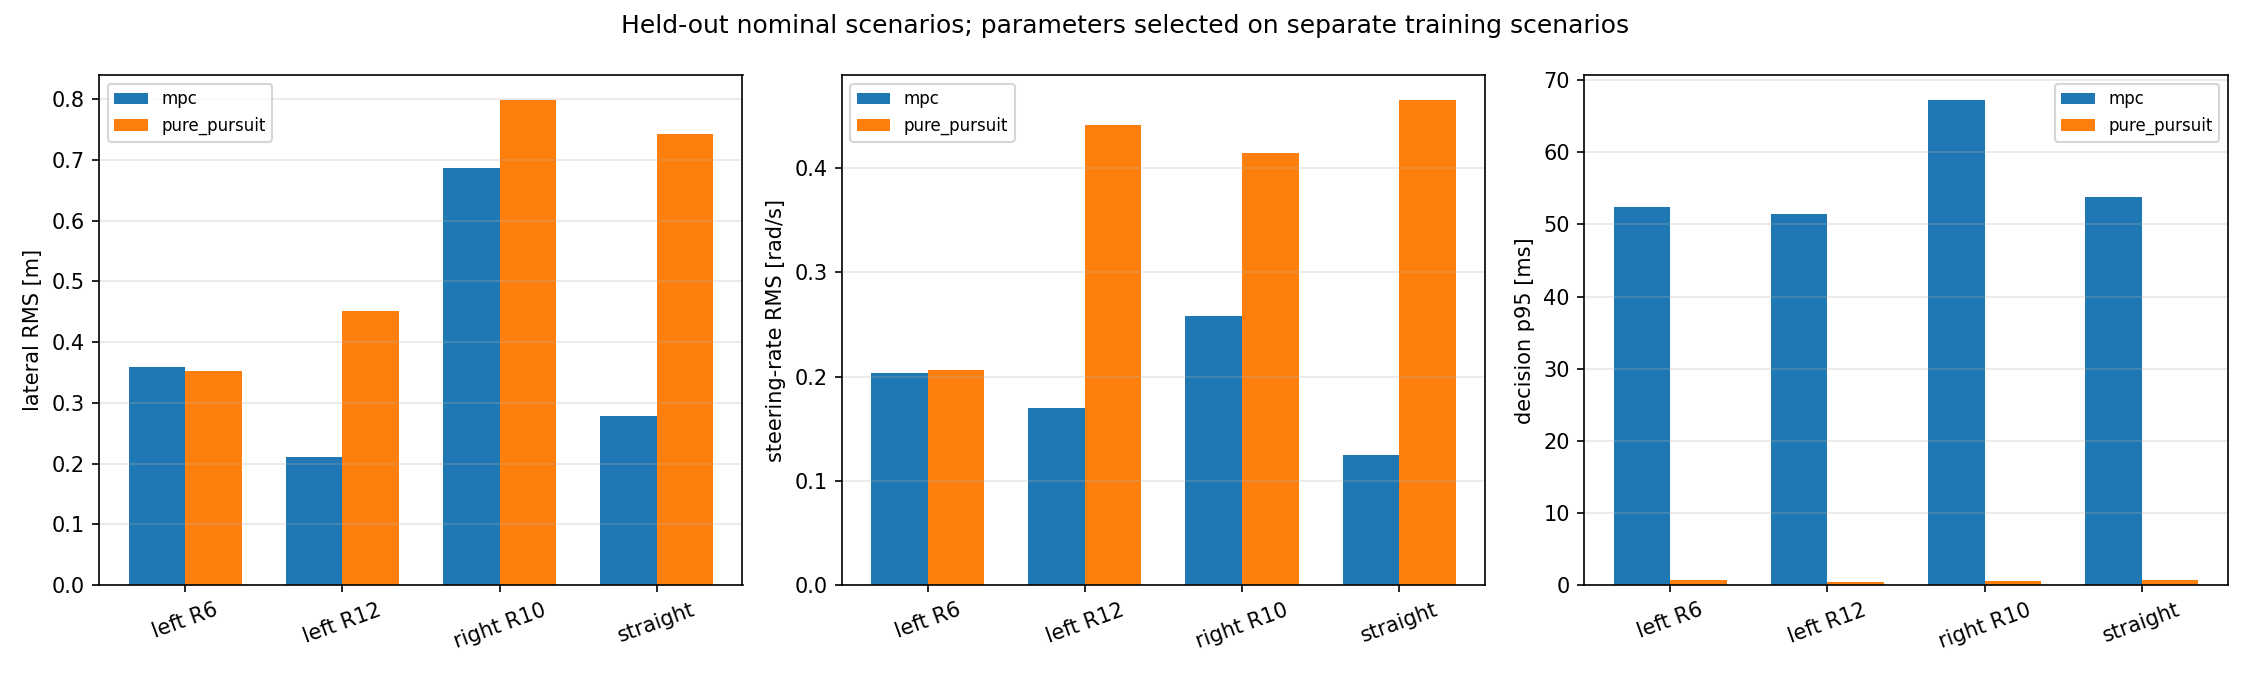

The file beside this chart, header and first rows:
split, condition, scenario, controller, parameter, valid, reason, accepted_decisions, solver_failures, lateral_rms_m, lateral_final_m, lateral_max_m, steering_rate_rms_radps, steering_rate_mean_abs_radps, decision_mean_ms, decision_p95_ms, decision_max_ms, deadline_misses
train, nominal, train_straight, mpc, 10, True, ok, 80, 0, 0.251, 0.03698, 0.5, 0.1173, 0.04221, 3.663, 4.528, 25.75, 0
train, nominal, train_left_R8, mpc, 10, True, ok, 80, 0, 0.3464, 0.08554, 0.6064, 0.2038, 0.1026, 3.646, 4.663, 20.57, 0
train, nominal, train_right_R12, mpc, 10, True, ok, 80, 0, 0.2751, 0.04307, 0.5541, 0.1831, 0.08382, 3.546, 4.679, 21.19, 0
train, nominal, train_straight, mpc, 20, True, ok, 80, 0, 0.217, 0.005879, 0.5, 0.1559, 0.06567, 4.263, 5.466, 36.78, 0
train, nominal, train_left_R8, mpc, 20, True, ok, 80, 0, 0.3098, 0.02654, 0.6047, 0.2135, 0.11, 8.799, 24.96, 33.99, 0
train, nominal, train_right_R12, mpc, 20, True, ok, 80, 0, 0.2527, 0.01288, 0.5538, 0.2103, 0.1024, 25.93, 41.61, 179.2, 1
train, nominal, train_straight, mpc, 30, True, ok, 80, 0, 0.2107, 0.003197, 0.5, 0.1757, 0.07605, 33.22, 51.37, 247.2, 1
train, nominal, train_left_R8, mpc, 30, True, ok, 80, 0, 0.3018, 0.01233, 0.6022, 0.2204, 0.1128, 26.13, 38.54, 192.3, 1
train, nominal, train_right_R12, mpc, 30, True, ok, 80, 0, 0.249, 0.005145, 0.5535, 0.2137, 0.1045, 34.86, 63.44, 220.5, 1
train, nominal, train_straight, mpc, 40, True, ok, 80, 0, 0.2095, 0.002747, 0.5, 0.1755, 0.07664, 37.16, 55.34, 325.7, 1
train, nominal, train_left_R8, mpc, 40, True, ok, 80, 0, 0.2999, 0.00713, 0.6013, 0.2202, 0.1134, 34.4, 68.6, 332.3, 1
train, nominal, train_right_R12, mpc, 40, True, ok, 80, 0, 0.2481, 0.002399, 0.5534, 0.2146, 0.1051, 33.92, 73.38, 239.1, 1
train, nominal, train_straight, pure_pursuit, 1.5, True, ok, 80, 0, 0.4371, 0.8643, 0.8643, 0.4598, 0.4273, 0.2017, 0.3693, 1.161, 0
train, nominal, train_left_R8, pure_pursuit, 1.5, True, ok, 80, 0, 0.3022, 0.009145, 0.6017, 0.3809, 0.3115, 0.2659, 0.6156, 1.961, 0
train, nominal, train_right_R12, pure_pursuit, 1.5, True, ok, 80, 0, 0.9768, 0.07685, 1.841, 0.4192, 0.3529, 0.1988, 0.4376, 0.9542, 0
train, nominal, train_straight, pure_pursuit, 2.0, True, ok, 80, 0, 0.1872, 0.0001144, 0.5, 0.2527, 0.1548, 0.1635, 0.3031, 1.797, 0
train, nominal, train_left_R8, pure_pursuit, 2.0, True, ok, 80, 0, 0.292, 0.02576, 0.6017, 0.2313, 0.1349, 0.1787, 0.3708, 0.7301, 0
train, nominal, train_right_R12, pure_pursuit, 2.0, True, ok, 80, 0, 0.2346, 0.02048, 0.553, 0.3017, 0.1994, 0.2729, 0.5693, 5.14, 0
train, nominal, train_straight, pure_pursuit, 3.0, True, ok, 80, 0, 0.2059, 0.0001706, 0.5, 0.1376, 0.06632, 0.2419, 0.6991, 1.869, 0
train, nominal, train_left_R8, pure_pursuit, 3.0, True, ok, 80, 0, 0.3109, 0.03195, 0.6017, 0.196, 0.111, 0.2027, 0.4413, 1.037, 0
train, nominal, train_right_R12, pure_pursuit, 3.0, True, ok, 80, 0, 0.2526, 0.03256, 0.553, 0.1823, 0.09522, 0.1831, 0.218, 0.7303, 0
train, nominal, train_straight, pure_pursuit, 4.0, True, ok, 80, 0, 0.2262, 0.01347, 0.5, 0.1002, 0.04329, 0.1864, 0.3441, 0.7059, 0
train, nominal, train_left_R8, pure_pursuit, 4.0, True, ok, 80, 0, 0.3453, 0.02113, 0.6038, 0.1737, 0.08456, 0.1997, 0.3018, 0.9007, 0
train, nominal, train_right_R12, pure_pursuit, 4.0, True, ok, 80, 0, 0.2763, 0.03584, 0.553, 0.1559, 0.07132, 0.1844, 0.3407, 1.919, 0
test, nominal, test_left_R6_slow, mpc, 40, True, ok, 80, 0, 0.3597, 0.01794, 0.8, 0.2039, 0.1053, 32.08, 52.45, 351.7, 1
test, nominal, test_left_R6_slow, pure_pursuit, 2.0, True, ok, 80, 0, 0.3519, 0.02498, 0.8, 0.206, 0.1223, 0.2568, 0.7113, 2.339, 0
test, nominal, test_left_R12_fast, mpc, 40, True, ok, 80, 0, 0.2102, 0.0007862, 0.8, 0.1703, 0.07432, 28.43, 51.48, 278, 1
test, nominal, test_left_R12_fast, pure_pursuit, 2.0, True, ok, 80, 0, 0.4515, 0.3598, 0.8, 0.4418, 0.3979, 0.2011, 0.4709, 1.221, 0
test, nominal, test_right_R10, mpc, 40, True, ok, 80, 0, 0.6856, 0.004961, 1.43, 0.2585, 0.157, 37.03, 67.3, 355, 1
test, nominal, test_right_R10, pure_pursuit, 2.0, True, ok, 80, 0, 0.799, 0.04022, 1.448, 0.4142, 0.3498, 0.2449, 0.5995, 1.865, 0
test, nominal, test_straight_fast, mpc, 40, True, ok, 80, 0, 0.2785, 0.0001857, 1.0, 0.1252, 0.04941, 35.27, 53.76, 291.6, 1
test, nominal, test_straight_fast, pure_pursuit, 2.0, True, ok, 80, 0, 0.7425, 0.371, 1.479, 0.4657, 0.4396, 0.2221, 0.6875, 0.9152, 0
test, wheelbase_plus20pct, test_left_R6_slow, mpc, 40, True, ok, 80, 0, 0.3953, 0.08889, 0.8, 0.1906, 0.09509, 47.9, 80.91, 341.7, 1
test, wheelbase_plus20pct, test_left_R6_slow, pure_pursuit, 2.0, True, ok, 80, 0, 0.3884, 0.08634, 0.8, 0.1919, 0.1077, 0.1351, 0.2351, 0.5824, 0
test, wheelbase_plus20pct, test_left_R12_fast, mpc, 40, True, ok, 80, 0, 0.2061, 0.04887, 0.8, 0.1835, 0.08653, 29.54, 55.93, 312.1, 1
test, wheelbase_plus20pct, test_left_R12_fast, pure_pursuit, 2.0, True, ok, 80, 0, 0.4906, 0.08489, 0.8945, 0.4199, 0.3571, 0.07714, 0.08972, 0.3219, 0
test, wheelbase_plus20pct, test_right_R10, mpc, 40, True, ok, 80, 0, 0.8111, 0.05894, 1.568, 0.2325, 0.1404, 47.41, 83.83, 304.9, 1
test, wheelbase_plus20pct, test_right_R10, pure_pursuit, 2.0, True, ok, 80, 0, 0.8752, 0.1293, 1.586, 0.3805, 0.308, 0.2231, 0.5567, 1.02, 0
test, wheelbase_plus20pct, test_straight_fast, mpc, 40, True, ok, 80, 0, 0.2772, 4.90581974786948e-05, 1.0, 0.128, 0.05373, 41.04, 57.38, 390.6, 1
test, wheelbase_plus20pct, test_straight_fast, pure_pursuit, 2.0, True, ok, 80, 0, 0.6608, 0.03123, 1.282, 0.4671, 0.4403, 0.183, 0.4456, 0.6536, 0
test, delay_100ms, test_left_R6_slow, mpc, 40, True, ok, 80, 0, 0.3767, 0.02022, 0.8, 0.2152, 0.1118, 36.67, 68.94, 363.4, 1
test, delay_100ms, test_left_R6_slow, pure_pursuit, 2.0, True, ok, 80, 0, 0.3721, 0.02574, 0.8, 0.2115, 0.1278, 0.2275, 0.5397, 1.208, 0
test, delay_100ms, test_left_R12_fast, mpc, 40, True, ok, 80, 0, 0.2001, 0.0007556, 0.8, 0.2346, 0.1226, 41.33, 72.56, 303.6, 1
test, delay_100ms, test_left_R12_fast, pure_pursuit, 2.0, True, ok, 80, 0, 1.556, 3.702, 3.702, 0.4149, 0.3462, 0.2501, 0.578, 1.873, 0
test, delay_100ms, test_right_R10, mpc, 40, True, ok, 80, 0, 0.7352, 0.005488, 1.552, 0.3279, 0.2292, 50.75, 88.4, 353.8, 1
test, delay_100ms, test_right_R10, pure_pursuit, 2.0, True, ok, 80, 0, 1.36, 2.748, 2.748, 0.4005, 0.3248, 0.1881, 0.3681, 0.9477, 0
test, delay_100ms, test_straight_fast, mpc, 40, True, ok, 80, 0, 0.2764, 0.0002581, 1.0, 0.1649, 0.07165, 32.68, 63.62, 387, 1
test, delay_100ms, test_straight_fast, pure_pursuit, 2.0, True, ok, 80, 0, 1.297, 2.891, 2.891, 0.4388, 0.3897, 0.1154, 0.3087, 1.304, 0
test, noise_seed7, test_left_R6_slow, mpc, 40, True, ok, 80, 0, 0.3606, 0.01521, 0.8, 0.2993, 0.2442, 43.68, 79.19, 316.4, 1
test, noise_seed7, test_left_R6_slow, pure_pursuit, 2.0, True, ok, 80, 0, 0.352, 0.02075, 0.8, 0.3151, 0.2638, 0.2131, 0.3945, 1.386, 0
test, noise_seed7, test_left_R12_fast, mpc, 40, True, ok, 80, 0, 0.2098, 0.005321, 0.8, 0.2926, 0.2371, 44.82, 68.56, 346.2, 1
test, noise_seed7, test_left_R12_fast, pure_pursuit, 2.0, True, ok, 80, 0, 0.4146, 0.1933, 0.8, 0.4466, 0.4063, 0.2239, 0.3677, 1.4, 0
test, noise_seed7, test_right_R10, mpc, 40, True, ok, 80, 0, 0.686, 0.008072, 1.431, 0.3409, 0.284, 45.05, 82.39, 336.6, 1
test, noise_seed7, test_right_R10, pure_pursuit, 2.0, True, ok, 80, 0, 0.8217, 0.131, 1.448, 0.4133, 0.3448, 0.2094, 0.4169, 1.841, 0
test, noise_seed7, test_straight_fast, mpc, 40, True, ok, 80, 0, 0.2766, 0.002721, 1.0, 0.2794, 0.2232, 46.58, 61.35, 297.6, 1
test, noise_seed7, test_straight_fast, pure_pursuit, 2.0, True, ok, 80, 0, 0.9708, 0.9139, 1.918, 0.4527, 0.4153, 0.2275, 0.5365, 1.345, 0
test, noise_seed11, test_left_R6_slow, mpc, 40, True, ok, 80, 0, 0.3597, 0.01995, 0.8, 0.3351, 0.2895, 41.53, 74.57, 322.9, 1
test, noise_seed11, test_left_R6_slow, pure_pursuit, 2.0, True, ok, 80, 0, 0.3518, 0.02847, 0.8, 0.3343, 0.2839, 0.1729, 0.309, 0.7171, 0
test, noise_seed11, test_left_R12_fast, mpc, 40, True, ok, 80, 0, 0.2098, 0.007097, 0.8, 0.333, 0.2925, 41.34, 71.62, 401, 1
test, noise_seed11, test_left_R12_fast, pure_pursuit, 2.0, True, ok, 80, 0, 0.4018, 0.2014, 0.8, 0.4542, 0.4192, 0.1324, 0.2534, 0.5605, 0
... 12 more rows
